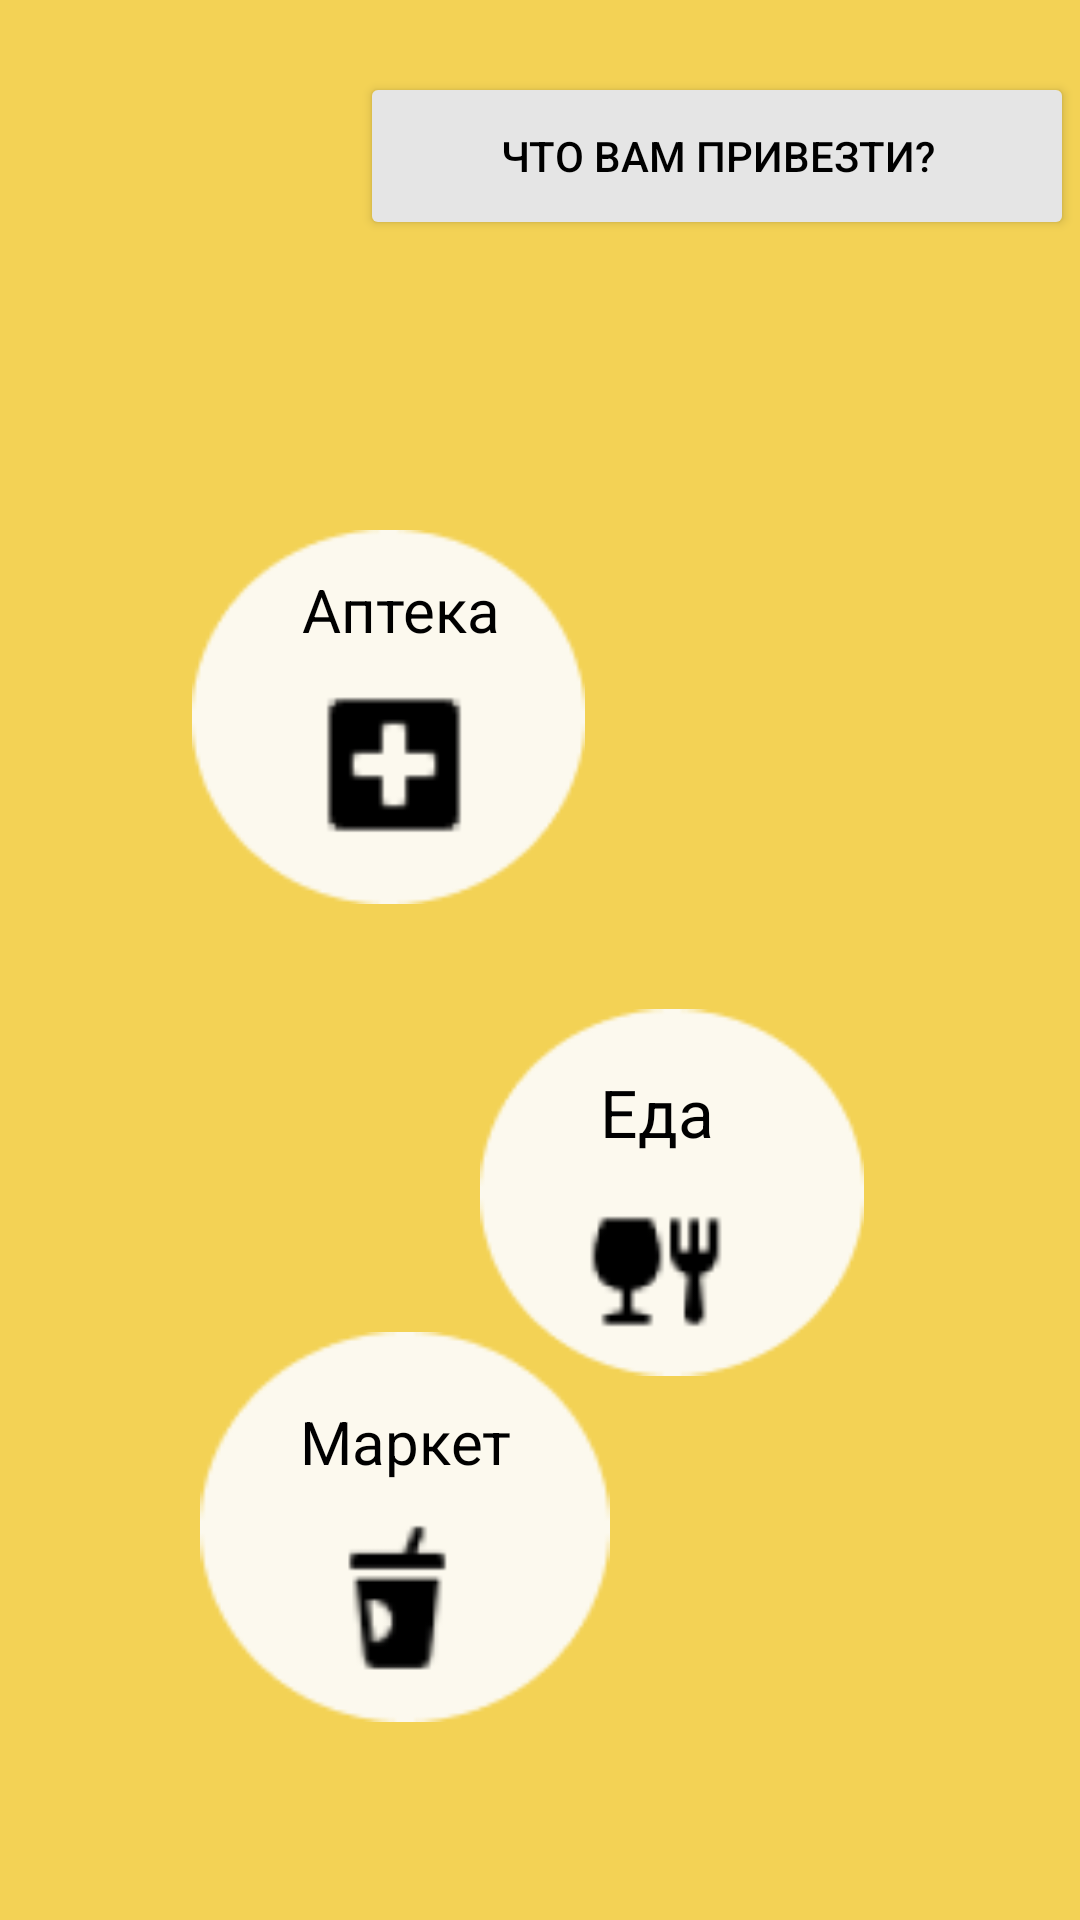

Android layout source for this screen:
<!-- AndroidManifest.xml: application theme Theme.Project_for_final_last01 -->
<!-- res/layout/activity_menu.xml -->
<?xml version="1.0" encoding="utf-8"?>
<androidx.constraintlayout.widget.ConstraintLayout xmlns:android="http://schemas.android.com/apk/res/android"
    xmlns:app="http://schemas.android.com/apk/res-auto"
    xmlns:tools="http://schemas.android.com/tools"
    android:layout_width="match_parent"
    android:layout_height="match_parent"
    android:background="@color/Sary"
    tools:context=".Menu_Activity">


    <Button
        android:id="@+id/button"
        android:layout_width="238dp"
        android:layout_height="56dp"
        android:layout_marginStart="120dp"
        android:layout_marginTop="24dp"
        android:backgroundTint="@color/Greys"
        android:text="@string/CHto_privesti"
        android:textColor="@color/black"
        app:layout_constraintStart_toStartOf="parent"
        app:layout_constraintTop_toTopOf="parent" />


    <ImageView
        android:id="@+id/imageView11"
        android:layout_width="131dp"
        android:layout_height="126dp"
        android:layout_marginStart="64dp"
        android:layout_marginTop="176dp"
        android:contentDescription="@string/hide_bottom_view_on_scroll_behavior"
        app:layout_constraintStart_toStartOf="parent"
        app:layout_constraintTop_toTopOf="parent"
        app:srcCompat="@drawable/component_9" />

    <ImageView
        android:id="@+id/imageView10"
        android:layout_width="488dp"
        android:layout_height="154dp"
        android:layout_marginTop="128dp"
        android:contentDescription="@string/fab_transformation_sheet_behavior"
        app:layout_constraintEnd_toEndOf="@+id/imageView12"
        app:layout_constraintHorizontal_bias="0.202"
        app:layout_constraintStart_toStartOf="@+id/imageView12"
        app:layout_constraintTop_toBottomOf="@+id/imageView12"
        app:srcCompat="@drawable/component_12" />

    <ImageView
        android:id="@+id/imageView9"
        android:layout_width="128dp"
        android:layout_height="123dp"
        android:layout_marginTop="336dp"
        android:layout_marginEnd="72dp"
        android:contentDescription="@string/app_name"
        app:layout_constraintEnd_toEndOf="parent"
        app:layout_constraintTop_toTopOf="parent"
        app:srcCompat="@drawable/component_10" />

    <ImageView
        android:id="@+id/imageView12"
        android:layout_width="142dp"
        android:layout_height="130dp"
        android:layout_marginStart="64dp"
        android:layout_marginTop="444dp"
        android:contentDescription="@string/material_motion_easing_accelerated"
        app:layout_constraintStart_toStartOf="parent"
        app:layout_constraintTop_toTopOf="parent"
        app:srcCompat="@drawable/component_11" />

    <TextView
        android:layout_width="wrap_content"
        android:layout_height="wrap_content"
        android:text="@string/Apteka"
        android:textColor="@color/black"
        android:textSize="20sp"
        app:layout_constraintBottom_toBottomOf="@+id/imageView11"
        app:layout_constraintEnd_toEndOf="@+id/imageView11"
        app:layout_constraintHorizontal_bias="0.562"
        app:layout_constraintStart_toStartOf="@+id/imageView11"
        app:layout_constraintTop_toTopOf="parent"
        app:layout_constraintVertical_bias="0.69" />

    <TextView
        android:id="@+id/eda_1"
        android:layout_width="50dp"
        android:layout_height="32dp"
        android:text="@string/Eda_1"
        android:textColor="@color/black"
        android:textSize="22sp"
        app:layout_constraintBottom_toBottomOf="@+id/imageView9"
        app:layout_constraintEnd_toEndOf="@+id/imageView9"
        app:layout_constraintHorizontal_bias="0.512"
        app:layout_constraintStart_toStartOf="@+id/imageView9"
        app:layout_constraintTop_toTopOf="@+id/imageView9"
        app:layout_constraintVertical_bias="0.219" />

    <TextView
        android:layout_width="wrap_content"
        android:layout_height="wrap_content"
        android:text="@string/Market"
        android:textColor="@color/black"
        android:textSize="20sp"
        app:layout_constraintBottom_toBottomOf="@+id/imageView12"
        app:layout_constraintEnd_toEndOf="@+id/imageView12"
        app:layout_constraintHorizontal_bias="0.507"
        app:layout_constraintStart_toStartOf="@+id/imageView12"
        app:layout_constraintTop_toTopOf="@+id/imageView12"
        app:layout_constraintVertical_bias="0.223" />

    <TextView
        android:id="@+id/textView2"
        android:layout_width="wrap_content"
        android:layout_height="wrap_content"
        android:layout_marginStart="152dp"
        android:layout_marginTop="100dp"
        android:text="@string/Vashi_zakazy"
        android:textColor="@color/black"
        android:textSize="28sp"
        app:layout_constraintStart_toStartOf="parent"
        app:layout_constraintTop_toTopOf="@+id/imageView10" />
</androidx.constraintlayout.widget.ConstraintLayout>
<!-- resources referenced by this layout -->
<resources>
  <color name="Greys">#E5E5E5</color>
  <color name="Sary">#F3D255</color>
  <color name="black">#FF000000</color>
  <!-- drawable component_10: png bitmap (drawable, 3120 bytes) -->
  <!-- drawable component_11: png bitmap (drawable, 2864 bytes) -->
  <!-- drawable component_12: png bitmap (drawable, 2675 bytes) -->
  <!-- drawable component_9: png bitmap (drawable, 2392 bytes) -->
  <string name="Apteka">Аптека</string>
  <string name="CHto_privesti">Что вам привезти?</string>
  <string name="Eda_1">Еда</string>
  <string name="Market">Маркет</string>
  <string name="Vashi_zakazy">Ваши заказы</string>
  <string name="app_name">Project_for_final_last.0.1</string>
  <style name="Theme.Project_for_final_last01" parent="Theme.MaterialComponents.DayNight.DarkActionBar">
          
          <item name="colorPrimary">@color/purple_500</item>
          <item name="colorPrimaryVariant">@color/purple_700</item>
          <item name="colorOnPrimary">@color/white</item>
          
          <item name="colorSecondary">@color/teal_200</item>
          <item name="colorSecondaryVariant">@color/teal_700</item>
          <item name="colorOnSecondary">@color/black</item>
          
          <item name="android:statusBarColor" tools:targetApi="l">?attr/colorPrimaryVariant</item>
          
      </style>
  <color name="purple_500">#FF6200EE</color>
  <color name="purple_700">#FF3700B3</color>
  <color name="white">#FFFFFFFF</color>
  <color name="teal_200">#13E22F</color>
  <color name="teal_700">#FF018786</color>
</resources>
